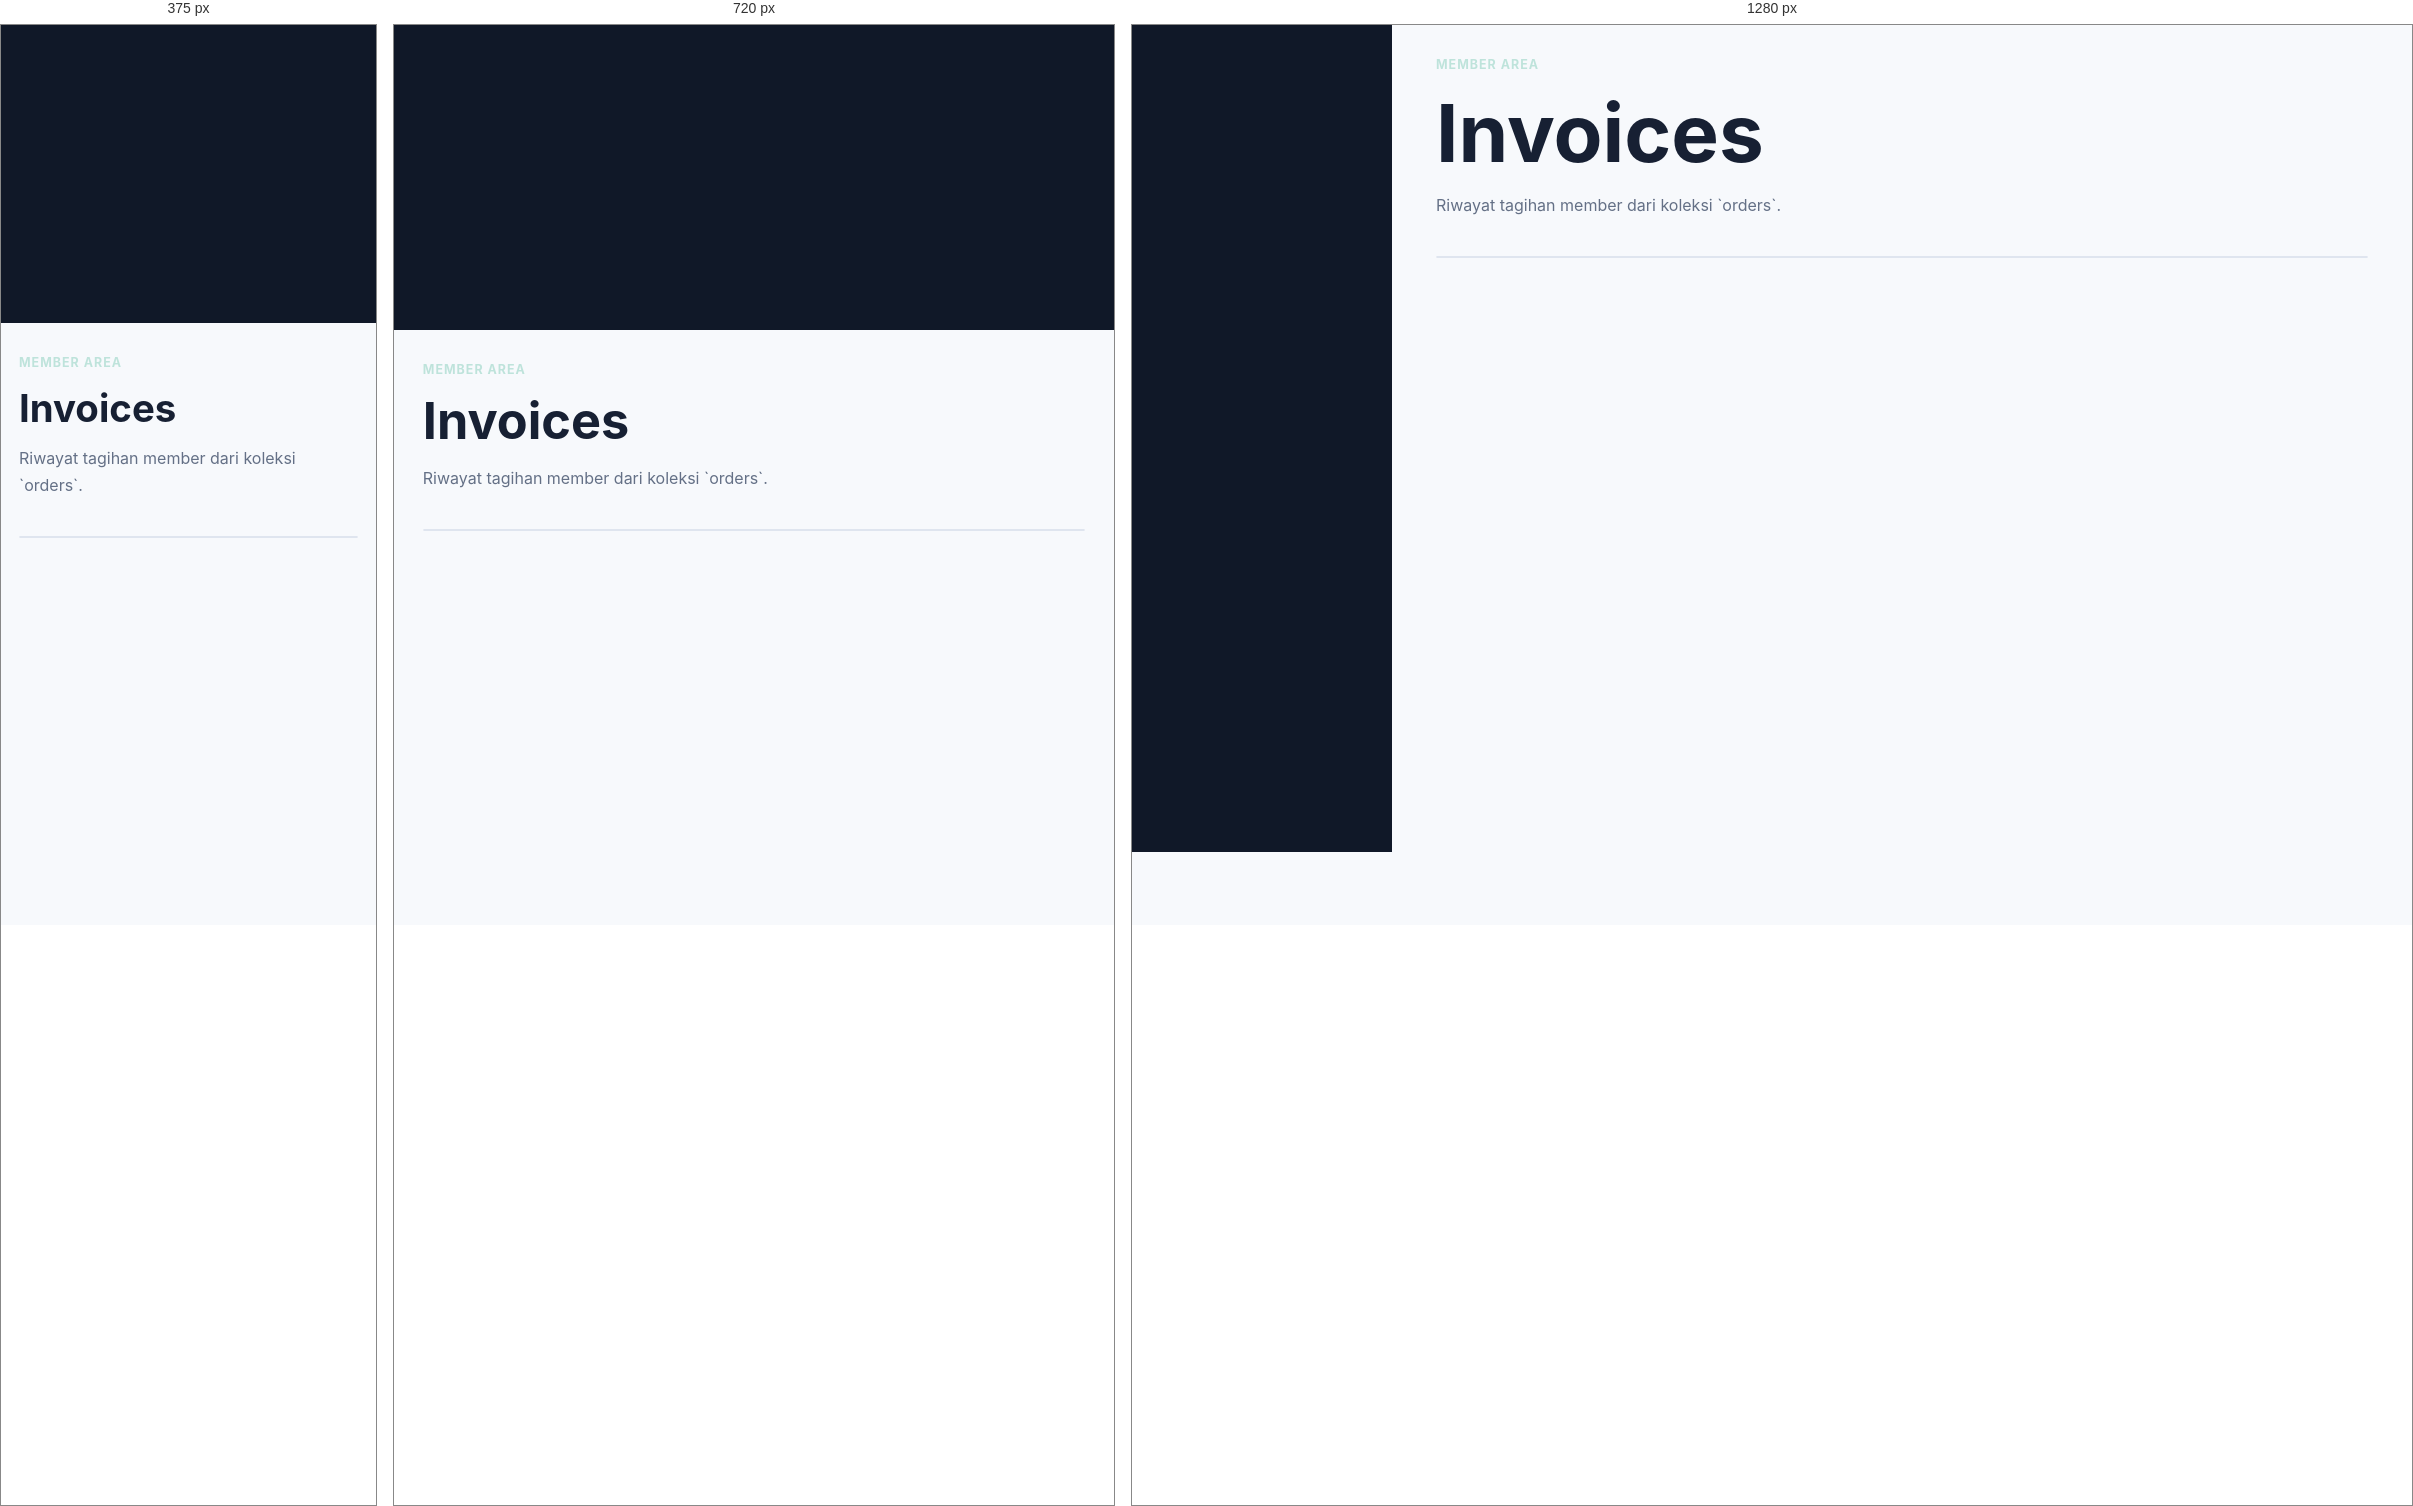
Rendered at 375 px, 720 px and 1280 px, left to right.

<!-- file: invoices.html -->
<!doctype html>
<html lang="id">
<head><meta charset="utf-8"><meta name="viewport" content="width=device-width, initial-scale=1"><title>Invoices - MembershipPro</title><link rel="stylesheet" href="../assets/css/styles.css"><script src="https://unpkg.com/lucide@latest/dist/umd/lucide.min.js" defer></script><script type="module" src="../assets/js/app.js"></script></head>
<body data-base="../" data-area="member" data-protected="true">
  <div class="layout"><aside class="sidebar" data-sidebar></aside><main class="content"><div class="page-head"><div><p class="eyebrow">Member area</p><h1>Invoices</h1><p>Riwayat tagihan member dari koleksi `orders`.</p></div></div><div class="table-wrap" data-demo-table="orders"></div></main></div>
</body>
</html>


/* @media block from styles.css */
@media (max-width: 880px) {
  .grid.three,
  .grid.two,
  .layout {
    grid-template-columns: 1fr;
  }

  .sidebar {
    position: static;
  }

  .topbar {
    align-items: flex-start;
    flex-direction: column;
  }

  .nav {
    justify-content: flex-start;
  }

  .page-head {
    flex-direction: column;
  }
}

/* @media block from styles.css */
@media (max-width: 560px) {
  .hero {
    min-height: 76vh;
  }

  .btn,
  .nav a,
  .nav button {
    width: 100%;
  }

  .hero-actions,
  .actions {
    flex-direction: column;
  }
}